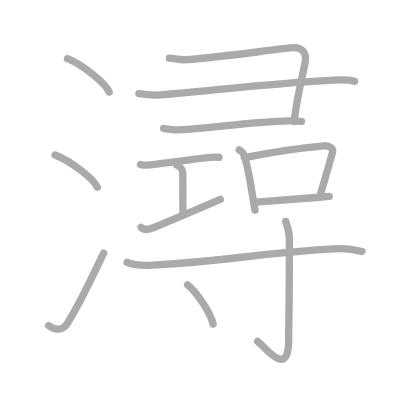
t = 0.00 s
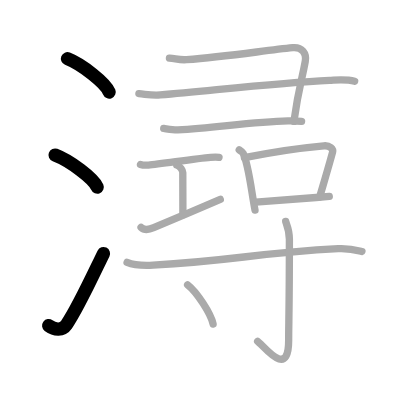
t = 3.00 s
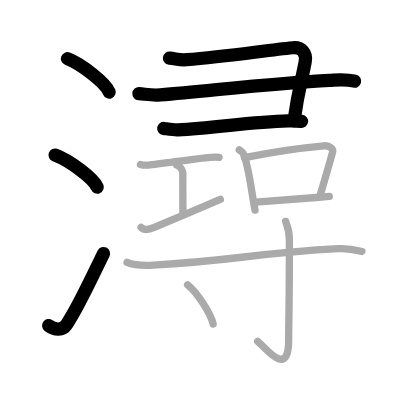
t = 6.00 s
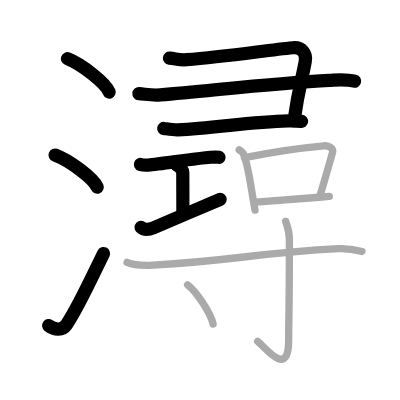
t = 9.00 s
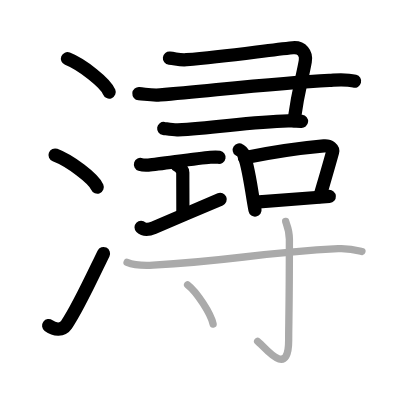
t = 12.00 s
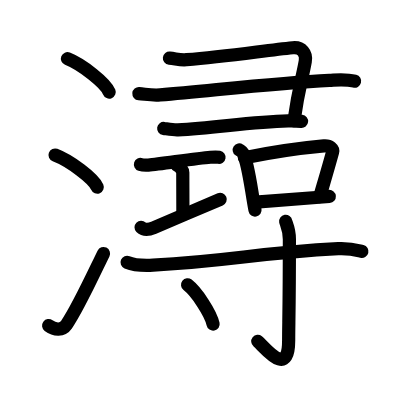
t = 15.00 s

The animated SVG that drew these frames (rendered in a browser with its animation timeline set to each time). Animation: 15 SMIL elements (animate=15); one cycle of 15.00 s.

<?xml version="1.0" standalone="no"?>
<!DOCTYPE svg PUBLIC "-//W3C//DTD SVG 1.1//EN"   "http://www.w3.org/Graphics/SVG/1.1/DTD/svg11.dtd">
<svg width="400px" height="400px"  version="1.1" xmlns="http://www.w3.org/2000/svg">
  <defs>
    <marker id="Triangle" viewBox="0 0 10 10" refX="0" refY="5" markerUnits="strokeWidth" markerWidth="3" style="stroke-opacity:0%;fill:#aaaaaa;" markerHeight="2" orient="auto">
      <path d="M 0 0 L 10 5 L 0 10 z" />
    </marker>
    
    <marker id="Arrow" viewBox="0 0 10 10" refX="5" refY="5" markerUnits="strokeWidth" markerWidth="1.8" style="stroke-opacity:0%;fill:#770000;" markerHeight="2" orient="auto">
      <path d="M 0 4 L 6 4 L 4 1 L 10 5 L 4 9 L 6 6 L 0 6 z" />
        <circle cx="5" cy="5" r="5" />
      </marker>
    
    <marker id="TriangleRed" viewBox="0 0 10 10" refX="0" refY="5" markerUnits="strokeWidth" markerWidth="3" style="stroke-opacity:0%;fill:#CC0000;" markerHeight="2" orient="auto">
      <path d="M 0 0 L 10 5 L 0 10 z" />
    </marker>
    
    <marker id="ArrowRed" viewBox="0 0 10 10" refX="5" refY="5" markerUnits="strokeWidth" markerWidth="1.8" style="stroke-opacity:0%;fill:#CC0000;" markerHeight="2" orient="auto">
      <path d="M 0 4 L 6 4 L 4 1 L 10 5 L 4 9 L 6 6 L 0 6 z" />
        <circle cx="5" cy="5" r="5" />
      </marker>
    
  </defs>
  
  <path style="fill:#ffffff; fill-opacity:100%; fill-rule:evenodd; stroke-width:0;" d="M 0 0 L 400px 0 L 400px 400px L 0 400px L 0 0" />

  <g transform="scale(3.6697247706422 3.6697247706422)">
<path style="fill:none; fill-opacity:0%; fill-rule:evenodd; stroke:#aaaaaa; stroke-opacity:100%; stroke-width: 1.5pt; stroke-linejoin:round; stroke-linecap:round;" d="M18.38 16c4.01 1.6 10.36 6.6 11.37 9.09"></path>
<path style="fill:none; fill-opacity:0%; fill-rule:evenodd; stroke:#aaaaaa; stroke-opacity:100%; stroke-width: 1.5pt; stroke-linejoin:round; stroke-linecap:round;" d="M15 42.25c4.06 1.54 10.48 6.35 11.5 8.75"></path>
<path style="fill:none; fill-opacity:0%; fill-rule:evenodd; stroke:#aaaaaa; stroke-opacity:100%; stroke-width: 1.5pt; stroke-linejoin:round; stroke-linecap:round;" d="M13.25 88.73c1.71 1.27 3.78 1.32 4.86-0.25c3.14-4.57 7.29-13.66 10.14-19.49"></path>
<path style="fill:none; fill-opacity:0%; fill-rule:evenodd; stroke:#aaaaaa; stroke-opacity:100%; stroke-width: 1.5pt; stroke-linejoin:round; stroke-linecap:round;" d="M46.17 15.84c1.94 0.21 2.86 0.57 4.64 0.43c10.84-0.85 21.45-2.52 28.96-3.27c2.5-0.25 3.8 1.56 3.42 3.69c-1.01 5.57-1.74 6.8-3.1 16.39"></path>
<path style="fill:none; fill-opacity:0%; fill-rule:evenodd; stroke:#aaaaaa; stroke-opacity:100%; stroke-width: 1.5pt; stroke-linejoin:round; stroke-linecap:round;" d="M37.85 25.52c2.02 0.17 3.59 0.53 5.82 0.34c15.58-1.36 32.13-3.3 46.08-3.98c2.32-0.11 4.49-0.38 6.89 0.25"></path>
<path style="fill:none; fill-opacity:0%; fill-rule:evenodd; stroke:#aaaaaa; stroke-opacity:100%; stroke-width: 1.5pt; stroke-linejoin:round; stroke-linecap:round;" d="M44.61 35c0.97 0.13 2.71 0.46 3.87 0.39c10.64-0.65 20.34-2.19 30.02-2.45c1.55-0.04 2.52 0 3.68 0.13"></path>
<path style="fill:none; fill-opacity:0%; fill-rule:evenodd; stroke:#aaaaaa; stroke-opacity:100%; stroke-width: 1.5pt; stroke-linejoin:round; stroke-linecap:round;" d="M38.28 44.81c0.54 0.18 1.61 0.21 2.16 0.17c3.46-0.31 13.05-1.83 16.9-2.12c0.9-0.07 1.88-0.08 2.34 0"></path>
<path style="fill:none; fill-opacity:0%; fill-rule:evenodd; stroke:#aaaaaa; stroke-opacity:100%; stroke-width: 1.5pt; stroke-linejoin:round; stroke-linecap:round;" d="M48.19 45c0.9 0.31 1.62 1.39 1.62 2.03c0 4.52 0.03 4.78 0.03 11.48"></path>
<path style="fill:none; fill-opacity:0%; fill-rule:evenodd; stroke:#aaaaaa; stroke-opacity:100%; stroke-width: 1.5pt; stroke-linejoin:round; stroke-linecap:round;" d="M38.44 61.94c0.57 0.56 1.72 0.86 3.44 0.12c4.78-2.05 13.37-5.7 18.15-7.74"></path>
<path style="fill:none; fill-opacity:0%; fill-rule:evenodd; stroke:#aaaaaa; stroke-opacity:100%; stroke-width: 1.5pt; stroke-linejoin:round; stroke-linecap:round;" d="M65.19 40.84c0.43 0.29 0.87 0.54 1.05 0.9c1.48 2.9 2.24 10.3 3.25 15.51"></path>
<path style="fill:none; fill-opacity:0%; fill-rule:evenodd; stroke:#aaaaaa; stroke-opacity:100%; stroke-width: 1.5pt; stroke-linejoin:round; stroke-linecap:round;" d="M66.6 42.97c7.76-1.58 17.21-2.83 21.66-3.23c1.62-0.15 2.6 0.86 2.37 1.72c-0.96 3.54-2.09 7.33-3.52 12.23"></path>
<path style="fill:none; fill-opacity:0%; fill-rule:evenodd; stroke:#aaaaaa; stroke-opacity:100%; stroke-width: 1.5pt; stroke-linejoin:round; stroke-linecap:round;" d="M69.69 55.09c5.22-0.37 12.87-1 20.04-1.56"></path>
<path style="fill:none; fill-opacity:0%; fill-rule:evenodd; stroke:#aaaaaa; stroke-opacity:100%; stroke-width: 1.5pt; stroke-linejoin:round; stroke-linecap:round;" d="M34.63 71.48c1.84 0.78 5.2 0.88 7.08 0.78C64 71 69.64 68.94 92.17 67.76c3.07-0.16 4.92 0.37 6.46 0.76"></path>
<path style="fill:none; fill-opacity:0%; fill-rule:evenodd; stroke:#aaaaaa; stroke-opacity:100%; stroke-width: 1.5pt; stroke-linejoin:round; stroke-linecap:round;" d="M77.85 60.32c0.07 0.42 1.01 2.2 1.01 4.89c0 18.07-0.2 23.18-0.2 27.57c0 10.66-6.69 1.58-8.45 0.22"></path>
<path style="fill:none; fill-opacity:0%; fill-rule:evenodd; stroke:#aaaaaa; stroke-opacity:100%; stroke-width: 1.5pt; stroke-linejoin:round; stroke-linecap:round;" d="M51.12 77.62c2.45 1.89 6.33 7.76 6.95 10.7"></path>

<path style="fill:none; fill-opacity:0%; fill-rule:evenodd; stroke:#000000; stroke-opacity:100%; stroke-width: 2.7pt; stroke-linejoin:round; stroke-linecap:round;" d="M18.38 16c4.01 1.6 10.36 6.6 11.37 9.09" pathLength="100" stroke-dashoffset="100" stroke-dasharray="100 105"><animate id="dashAnim1" attributeName="stroke-dashoffset" from="100" to="0" dur="1s" calcMode="linear" fill="freeze"/></path>
<path style="fill:none; fill-opacity:0%; fill-rule:evenodd; stroke:#000000; stroke-opacity:100%; stroke-width: 2.7pt; stroke-linejoin:round; stroke-linecap:round;" d="M15 42.25c4.06 1.54 10.48 6.35 11.5 8.75" pathLength="100" stroke-dashoffset="100" stroke-dasharray="100 105"><animate id="dashAnim2" attributeName="stroke-dashoffset" from="100" to="0" dur="1s" calcMode="linear" begin="dashAnim1.end" fill="freeze"/></path>
<path style="fill:none; fill-opacity:0%; fill-rule:evenodd; stroke:#000000; stroke-opacity:100%; stroke-width: 2.7pt; stroke-linejoin:round; stroke-linecap:round;" d="M13.25 88.73c1.71 1.27 3.78 1.32 4.86-0.25c3.14-4.57 7.29-13.66 10.14-19.49" pathLength="100" stroke-dashoffset="100" stroke-dasharray="100 105"><animate id="dashAnim3" attributeName="stroke-dashoffset" from="100" to="0" dur="1s" calcMode="linear" begin="dashAnim2.end" fill="freeze"/></path>
<path style="fill:none; fill-opacity:0%; fill-rule:evenodd; stroke:#000000; stroke-opacity:100%; stroke-width: 2.7pt; stroke-linejoin:round; stroke-linecap:round;" d="M46.17 15.84c1.94 0.21 2.86 0.57 4.64 0.43c10.84-0.85 21.45-2.52 28.96-3.27c2.5-0.25 3.8 1.56 3.42 3.69c-1.01 5.57-1.74 6.8-3.1 16.39" pathLength="100" stroke-dashoffset="100" stroke-dasharray="100 105"><animate id="dashAnim4" attributeName="stroke-dashoffset" from="100" to="0" dur="1s" calcMode="linear" begin="dashAnim3.end" fill="freeze"/></path>
<path style="fill:none; fill-opacity:0%; fill-rule:evenodd; stroke:#000000; stroke-opacity:100%; stroke-width: 2.7pt; stroke-linejoin:round; stroke-linecap:round;" d="M37.85 25.52c2.02 0.17 3.59 0.53 5.82 0.34c15.58-1.36 32.13-3.3 46.08-3.98c2.32-0.11 4.49-0.38 6.89 0.25" pathLength="100" stroke-dashoffset="100" stroke-dasharray="100 105"><animate id="dashAnim5" attributeName="stroke-dashoffset" from="100" to="0" dur="1s" calcMode="linear" begin="dashAnim4.end" fill="freeze"/></path>
<path style="fill:none; fill-opacity:0%; fill-rule:evenodd; stroke:#000000; stroke-opacity:100%; stroke-width: 2.7pt; stroke-linejoin:round; stroke-linecap:round;" d="M44.61 35c0.97 0.13 2.71 0.46 3.87 0.39c10.64-0.65 20.34-2.19 30.02-2.45c1.55-0.04 2.52 0 3.68 0.13" pathLength="100" stroke-dashoffset="100" stroke-dasharray="100 105"><animate id="dashAnim6" attributeName="stroke-dashoffset" from="100" to="0" dur="1s" calcMode="linear" begin="dashAnim5.end" fill="freeze"/></path>
<path style="fill:none; fill-opacity:0%; fill-rule:evenodd; stroke:#000000; stroke-opacity:100%; stroke-width: 2.7pt; stroke-linejoin:round; stroke-linecap:round;" d="M38.28 44.81c0.54 0.18 1.61 0.21 2.16 0.17c3.46-0.31 13.05-1.83 16.9-2.12c0.9-0.07 1.88-0.08 2.34 0" pathLength="100" stroke-dashoffset="100" stroke-dasharray="100 105"><animate id="dashAnim7" attributeName="stroke-dashoffset" from="100" to="0" dur="1s" calcMode="linear" begin="dashAnim6.end" fill="freeze"/></path>
<path style="fill:none; fill-opacity:0%; fill-rule:evenodd; stroke:#000000; stroke-opacity:100%; stroke-width: 2.7pt; stroke-linejoin:round; stroke-linecap:round;" d="M48.19 45c0.9 0.31 1.62 1.39 1.62 2.03c0 4.52 0.03 4.78 0.03 11.48" pathLength="100" stroke-dashoffset="100" stroke-dasharray="100 105"><animate id="dashAnim8" attributeName="stroke-dashoffset" from="100" to="0" dur="1s" calcMode="linear" begin="dashAnim7.end" fill="freeze"/></path>
<path style="fill:none; fill-opacity:0%; fill-rule:evenodd; stroke:#000000; stroke-opacity:100%; stroke-width: 2.7pt; stroke-linejoin:round; stroke-linecap:round;" d="M38.44 61.94c0.57 0.56 1.72 0.86 3.44 0.12c4.78-2.05 13.37-5.7 18.15-7.74" pathLength="100" stroke-dashoffset="100" stroke-dasharray="100 105"><animate id="dashAnim9" attributeName="stroke-dashoffset" from="100" to="0" dur="1s" calcMode="linear" begin="dashAnim8.end" fill="freeze"/></path>
<path style="fill:none; fill-opacity:0%; fill-rule:evenodd; stroke:#000000; stroke-opacity:100%; stroke-width: 2.7pt; stroke-linejoin:round; stroke-linecap:round;" d="M65.19 40.84c0.43 0.29 0.87 0.54 1.05 0.9c1.48 2.9 2.24 10.3 3.25 15.51" pathLength="100" stroke-dashoffset="100" stroke-dasharray="100 105"><animate id="dashAnim10" attributeName="stroke-dashoffset" from="100" to="0" dur="1s" calcMode="linear" begin="dashAnim9.end" fill="freeze"/></path>
<path style="fill:none; fill-opacity:0%; fill-rule:evenodd; stroke:#000000; stroke-opacity:100%; stroke-width: 2.7pt; stroke-linejoin:round; stroke-linecap:round;" d="M66.6 42.97c7.76-1.58 17.21-2.83 21.66-3.23c1.62-0.15 2.6 0.86 2.37 1.72c-0.96 3.54-2.09 7.33-3.52 12.23" pathLength="100" stroke-dashoffset="100" stroke-dasharray="100 105"><animate id="dashAnim11" attributeName="stroke-dashoffset" from="100" to="0" dur="1s" calcMode="linear" begin="dashAnim10.end" fill="freeze"/></path>
<path style="fill:none; fill-opacity:0%; fill-rule:evenodd; stroke:#000000; stroke-opacity:100%; stroke-width: 2.7pt; stroke-linejoin:round; stroke-linecap:round;" d="M69.69 55.09c5.22-0.37 12.87-1 20.04-1.56" pathLength="100" stroke-dashoffset="100" stroke-dasharray="100 105"><animate id="dashAnim12" attributeName="stroke-dashoffset" from="100" to="0" dur="1s" calcMode="linear" begin="dashAnim11.end" fill="freeze"/></path>
<path style="fill:none; fill-opacity:0%; fill-rule:evenodd; stroke:#000000; stroke-opacity:100%; stroke-width: 2.7pt; stroke-linejoin:round; stroke-linecap:round;" d="M34.63 71.48c1.84 0.78 5.2 0.88 7.08 0.78C64 71 69.64 68.94 92.17 67.76c3.07-0.16 4.92 0.37 6.46 0.76" pathLength="100" stroke-dashoffset="100" stroke-dasharray="100 105"><animate id="dashAnim13" attributeName="stroke-dashoffset" from="100" to="0" dur="1s" calcMode="linear" begin="dashAnim12.end" fill="freeze"/></path>
<path style="fill:none; fill-opacity:0%; fill-rule:evenodd; stroke:#000000; stroke-opacity:100%; stroke-width: 2.7pt; stroke-linejoin:round; stroke-linecap:round;" d="M77.85 60.32c0.07 0.42 1.01 2.2 1.01 4.89c0 18.07-0.2 23.18-0.2 27.57c0 10.66-6.69 1.58-8.45 0.22" pathLength="100" stroke-dashoffset="100" stroke-dasharray="100 105"><animate id="dashAnim14" attributeName="stroke-dashoffset" from="100" to="0" dur="1s" calcMode="linear" begin="dashAnim13.end" fill="freeze"/></path>
<path style="fill:none; fill-opacity:0%; fill-rule:evenodd; stroke:#000000; stroke-opacity:100%; stroke-width: 2.7pt; stroke-linejoin:round; stroke-linecap:round;" d="M51.12 77.62c2.45 1.89 6.33 7.76 6.95 10.7" pathLength="100" stroke-dashoffset="100" stroke-dasharray="100 105"><animate id="dashAnim15" attributeName="stroke-dashoffset" from="100" to="0" dur="1s" calcMode="linear" begin="dashAnim14.end" fill="freeze"/></path>

</g>

</svg>  
          
